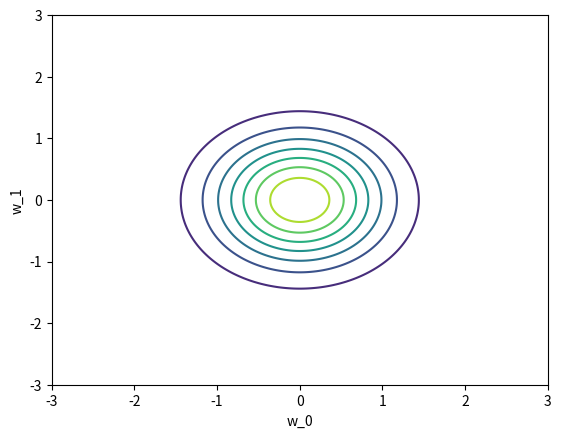
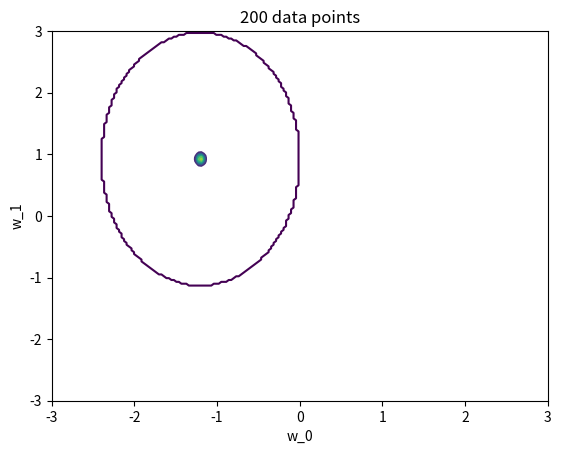
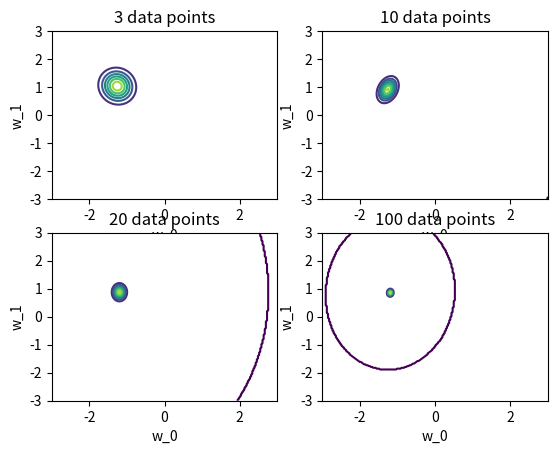
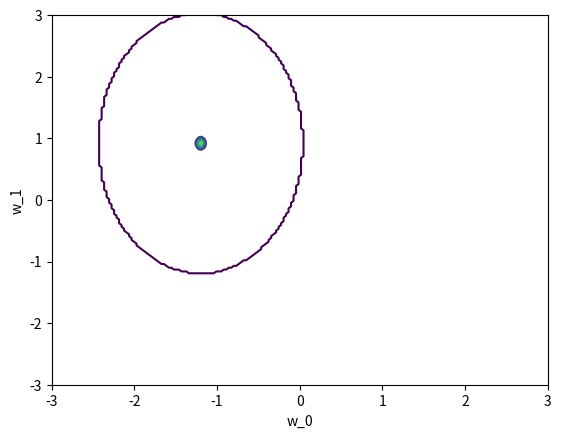
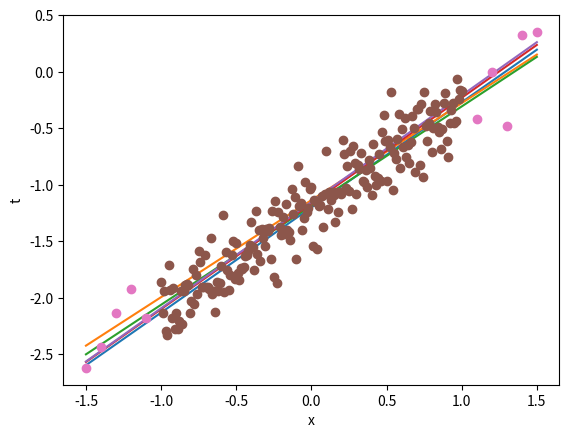
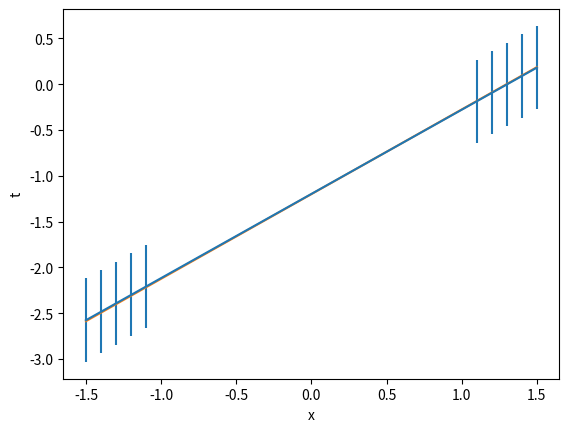

Write the Python code that produced these figures, in order.
import pylab as pb
import numpy as np
import matplotlib.pyplot as plt
from scipy.stats import multivariate_normal
from scipy.stats import norm
from math import pi
from scipy.spatial.distance import cdist


# To draw n samples from multivariate Gaussian distribution with mu and Cov :
# f = np . random . multivariate_normal ( mu , Cov , n )

w0list = np.linspace (-3.0, 3.0, 200)
w1list = np.linspace (-3.0, 3.0, 200)
W0arr, W1arr = np.meshgrid (w0list, w1list)
pos = np.dstack ((W0arr, W1arr))

sigma = 0.2


trainingX = np.arange(-1, 1.01, 0.01)

trainingSubsetOne = np.array([-1, 0.35, 0.79])
trainingSubsetTwo = np.array([-1, -0.89, -0.65, -0.55, -0.43, -0.03, 0, 0.35, 0.5, 0.79])
trainingSubsetThree = np.array([-1, -0.89, -0.79, -0.65, -0.55, -0.5, -0.43, -0.35 -0.03, 0, 0.01, 0.03, 0.35, 0.43, 0.5, 0.55, 0.65, 0.79, 0.89, 1])
trainingSubsetFour = []
usedIndex = []
for i in range(100):
    while(1):
        index = np.random.randint(0, len(trainingX))
        if index not in usedIndex:
            trainingSubsetFour += [float(trainingX[np.random.randint(0,len(trainingX))])]
            usedIndex += [index]
            break

trainingSubsetFour.sort()
trainingSubsetFour = np.array(trainingSubsetFour)

trainingSubsetsX = [trainingSubsetOne, trainingSubsetTwo, trainingSubsetThree, trainingSubsetFour]

trainingSubsetsT = []
for i in range(len(trainingSubsetsX)):
    temp =[]
    for x in trainingSubsetsX[i]:
        temp += [-1.2 + 0.9*x + np.random.normal(0,sigma)]
    trainingSubsetsT += [temp]

trainingT = []
for x in trainingX:
    trainingT = trainingT + [-1.2 + 0.9*x + np.random.normal(0,sigma)]

ones = []
for x in trainingX:
    ones = ones + [1]

Xext = [ones, trainingX]

wML = np.dot(np.dot(np.linalg.inv(np.transpose(np.dot(Xext,np.transpose(Xext)))), Xext), np.transpose(trainingT))

betaML = 0
for i in range(len(trainingT)):
    betaML = betaML + np.square(trainingT[i] - np.dot(wML,np.transpose([1, trainingX[i]])))

betaML = betaML/len(trainingT)
betaML = 1/betaML

print("Beta_ML:")
print(betaML)

alpha = 2
beta = 1/sigma
variance = 1 / alpha


# set your mu vector and Cov array
mu = [0, 0]
Cov = [[variance, 0.0],[0.0, variance]] # Was we do in reality is to multiply the variance by the identity matrix

rv = multivariate_normal(mu, Cov)
Wpriorpdf = rv.pdf(pos)


plt.figure(1)
plt.contour (W0arr, W1arr, Wpriorpdf)
plt.xlabel("w_0")
plt.ylabel("w_1")

subsetLikelyhood = [1,1,1,1]

for l in range(len(trainingSubsetsX)):
    print("Fixing subset: " + str(l + 1))
    for k in range(len(trainingSubsetsX[l])):
        subsetLikelyhood[l] = subsetLikelyhood[l] * norm.pdf(trainingSubsetsT[l][k], W0arr + W1arr*trainingSubsetsX[l][k], np.sqrt(1/beta)) # Perform the Gaussian product equation as specified in eq 17


    """for i in range(W0arr.shape[0]):
        for j in range(W0arr.shape[1]):
            # Grabs positional values for w0 and w1
            w0 = W0arr[i,j]
            w1 = W1arr[i,j]

            temp = 1
            for k in range(len(trainingSubsetsX[l])):
                temp = temp * norm.pdf(trainingSubsetsT[l][k], w0 + w1*trainingSubsetsX[l][k], np.sqrt(1/beta)) # Perform the Gaussian product equation as specified in eq 17

            subsetLikelyhood[l][i,j] = temp # Sets final calculated value in the likelyhood plot"""

print("Training")
likelyhood = 1
for k in range(len(trainingX)):
    likelyhood = likelyhood * norm.pdf(trainingT[k], W0arr + W1arr*trainingX[k], np.sqrt(1/beta)) # Perform the Gaussian product equation as specified in eq 17


print("Finished training")
plt.figure(2)
plt.title("200 data points")
plt.contour(W0arr, W1arr, likelyhood)
plt.xlabel("w_0")
plt.ylabel("w_1")

plt.figure(3)
plt.subplot(2,2,1)
plt.title("3 data points")
plt.contour(W0arr, W1arr, subsetLikelyhood[0])
plt.xlabel("w_0")
plt.ylabel("w_1")
plt.subplot(2,2,2)
plt.title("10 data points")
plt.contour(W0arr, W1arr, subsetLikelyhood[1])
plt.xlabel("w_0")
plt.ylabel("w_1")
plt.subplot(2,2,3)
plt.title("20 data points")
plt.contour(W0arr, W1arr, subsetLikelyhood[2])
plt.xlabel("w_0")
plt.ylabel("w_1")
plt.subplot(2,2,4)
plt.title("100 data points")
plt.contour(W0arr, W1arr, subsetLikelyhood[3])
plt.xlabel("w_0")
plt.ylabel("w_1")


sInv = np.array([[alpha,0],[0,alpha]]) + beta*np.dot(Xext, np.transpose(Xext))
mN = beta * np.dot(np.dot(np.linalg.inv(sInv),Xext), np.transpose(trainingT))

posterior = multivariate_normal(mN, np.linalg.inv(sInv))
Wposteriorpdf = posterior.pdf(pos)

plt.figure(4)
plt.contour(W0arr, W1arr, Wposteriorpdf)
plt.xlabel("w_0")
plt.ylabel("w_1")

samples = posterior.rvs(5)

x = np.array([-1.5, -1.4, -1.3, -1.2, -1.1, 1.1, 1.2, 1.3, 1.4, 1.5])
y = [0,0,0,0,0]

testingT = []
for point in x:
    testingT += [-1.2 + 0.9*point + np.random.normal(0,0.2)]

for i in range(5):
    y[i] = samples[i][0] + x*samples[i][1]


plt.figure(5)
for line in y:
    plt.plot(x,line)
plt.plot(trainingX, trainingT, 'o')
plt.plot(x, testingT, 'o')
plt.xlabel("x")
plt.ylabel("t")

testingX = [-1.5, -1.4, -1.3, -1.2, -1.1, 1.1, 1.2, 1.3, 1.4, 1.5]

#np.dot(mN[0], [1, test])
#np.sqrt(1/beta + np.dot(np.dot([1, test],np.linalg.inv(sInv[0])), np.transpose([1, test])))

my = []
stdDiv = []
mlPred = []
for i in range(len(testingX)):
    my = my + [np.dot(mN, [1, testingX[i]])]

    stdDiv = stdDiv + [np.sqrt(1/beta + np.dot(np.dot([1, testingX[i]],np.linalg.inv(sInv)), np.transpose([1, testingX[i]])))]

    mlPred = mlPred + [wML[0] + wML[1]*testingX[i]]


plt.figure(6)
plt.errorbar(testingX, my, stdDiv)
plt.plot(testingX, mlPred)
plt.xlabel("x")
plt.ylabel("t")
plt.show()
